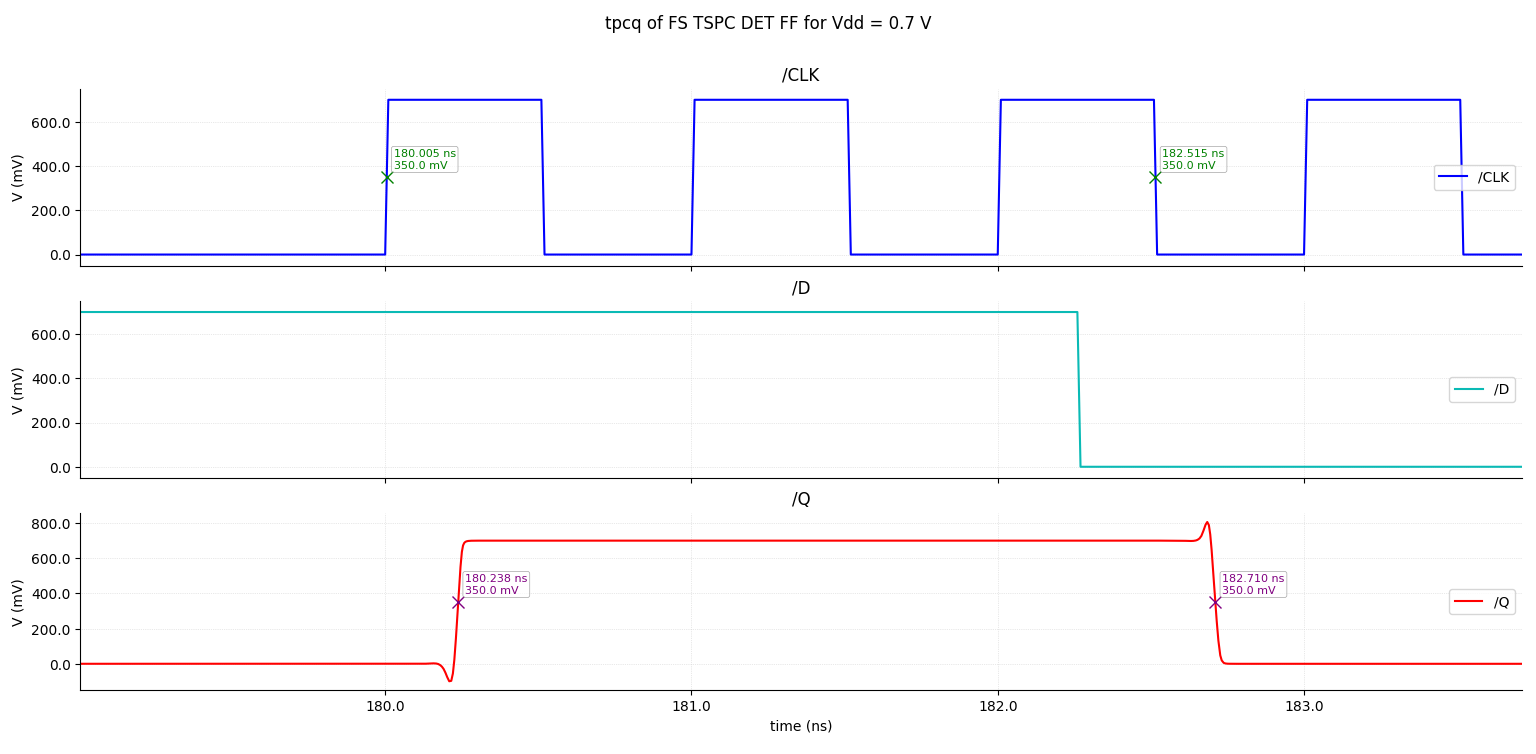

Data behind this chart, as committed beside it:
/CLK (x=0.7) X, /CLK (x=0.7) Y, /D (x=0.7) X, /D (x=0.7) Y, /Q (x=0.7) X, /Q (x=0.7) Y
0, 0, 0, 0, 0, 6.910941346348095e-08
3.90625e-14, 0, 3.90625e-14, 0.002734, 3.90625e-14, 1.333284094230619e-07
1.171875e-13, 0, 1.171875e-13, 0.008203, 1.171875e-13, 4.080397624814247e-07
1.5625e-13, 0, 1.5625e-13, 0.01094, 1.5625e-13, 5.585469862127082e-07
2.34375e-13, 0, 2.34375e-13, 0.01641, 2.34375e-13, 8.908969893012893e-07
3.906250000000001e-13, 0, 3.906250000000001e-13, 0.02734, 3.906250000000001e-13, 1.513509033577237e-06
6.666595434838133e-13, 0, 6.666595434838133e-13, 0.04667, 6.666595434838133e-13, 2.600518071253356e-06
1.21872863045144e-12, 0, 1.21872863045144e-12, 0.08531, 1.21872863045144e-12, 3.925118420350158e-06
2.285381542963921e-12, 0, 2.285381542963921e-12, 0.16, 2.285381542963921e-12, 4.730940989888149e-06
4.418687367988883e-12, 0, 4.418687367988883e-12, 0.3093, 4.418687367988883e-12, 2.406071833796352e-06
7.209343683994441e-12, 0, 7.209343683994441e-12, 0.5047, 7.209343683994441e-12, -1.955390126966598e-06
8.60467184199722e-12, 0, 8.60467184199722e-12, 0.6023, 8.60467184199722e-12, -2.981159614626859e-06
9.999999999999999e-12, 0, 9.999999999999999e-12, 0.7, 9.999999999999999e-12, -3.314214931781277e-06
1.006865118750496e-11, 0, 1.006865118750496e-11, 0.7, 1.006865118750496e-11, -3.446776525302066e-06
1.020595356251487e-11, 0, 1.020595356251487e-11, 0.7, 1.020595356251487e-11, -3.839212410506422e-06
1.027460475001983e-11, 0, 1.027460475001983e-11, 0.7, 1.027460475001983e-11, -4.071549748758914e-06
1.041190712502974e-11, 0, 1.041190712502974e-11, 0.7, 1.041190712502974e-11, -4.447668123479205e-06
1.068355991264267e-11, 0, 1.068355991264267e-11, 0.7, 1.068355991264267e-11, -5.054005931964235e-06
1.078143492384323e-11, 0, 1.078143492384323e-11, 0.7, 1.078143492384323e-11, -5.229339041129917e-06
1.097718494624436e-11, 0, 1.097718494624436e-11, 0.7, 1.097718494624436e-11, -5.517591502006949e-06
1.13686849910466e-11, 0, 1.13686849910466e-11, 0.7, 1.13686849910466e-11, -5.885926209752576e-06
1.215168508065109e-11, 0, 1.215168508065109e-11, 0.7, 1.215168508065109e-11, -5.963328309941343e-06
1.254318512545334e-11, 0, 1.254318512545334e-11, 0.7, 1.254318512545334e-11, -5.750895133213236e-06
1.332618521505783e-11, 0, 1.332618521505783e-11, 0.7, 1.332618521505783e-11, -5.024559604539836e-06
1.489218539426681e-11, 0, 1.489218539426681e-11, 0.7, 1.489218539426681e-11, -3.451792889627943e-06
1.719768728009493e-11, 0, 1.719768728009493e-11, 0.7, 1.719768728009493e-11, -1.301586938217189e-07
1.967562842673645e-11, 0, 1.967562842673645e-11, 0.7, 1.967562842673645e-11, 1.920035184038681e-06
2.263763336985677e-11, 0, 2.263763336985677e-11, 0.7, 2.263763336985677e-11, 2.741893648532e-06
2.630739671262082e-11, 0, 2.630739671262082e-11, 0.7, 2.630739671262082e-11, 2.410970254674525e-06
2.979690780691013e-11, 0, 2.979690780691013e-11, 0.7, 2.979690780691013e-11, 1.437005148665927e-06
3.272671955003296e-11, 0, 3.272671955003296e-11, 0.7, 3.272671955003296e-11, 8.017394122119367e-07
3.589241208359951e-11, 0, 3.589241208359951e-11, 0.7, 3.589241208359951e-11, 2.838570063696041e-07
4.010751382304162e-11, 0, 4.010751382304162e-11, 0.7, 4.010751382304162e-11, -1.257516294182074e-07
4.709408976324754e-11, 0, 4.709408976324754e-11, 0.7, 4.709408976324754e-11, -3.544283543697618e-07
5.874405778136219e-11, 0, 5.874405778136219e-11, 0.7, 5.874405778136219e-11, -1.875210779893355e-07
7.791373732038035e-11, 0, 7.791373732038035e-11, 0.7, 7.791373732038035e-11, 1.001437712212703e-07
1.03211255700844e-10, 0, 1.03211255700844e-10, 0.7, 1.03211255700844e-10, 1.108572040637543e-07
1.301922399470441e-10, 0, 1.301922399470441e-10, 0.7, 1.301922399470441e-10, 6.797718565470398e-08
1.634957845649398e-10, 0, 1.634957845649398e-10, 0.7, 1.634957845649398e-10, 8.978084593622411e-08
1.936718953182705e-10, 0, 1.936718953182705e-10, 0.7, 1.936718953182705e-10, 1.574948653401607e-07
2.18786282881545e-10, 0, 2.18786282881545e-10, 0.7, 2.18786282881545e-10, 2.043832614567775e-07
2.376125581832316e-10, 0, 2.376125581832316e-10, 0.7, 2.376125581832316e-10, -1.429926123169501e-08
2.548054754372364e-10, 0, 2.548054754372364e-10, 0.7, 2.548054754372364e-10, -5.36755864600062e-07
2.608090690055446e-10, 0, 2.608090690055446e-10, 0.7, 2.608090690055446e-10, -7.218632058783497e-07
2.728162561421609e-10, 0, 2.728162561421609e-10, 0.7, 2.728162561421609e-10, -2.773450052112685e-07
2.832852837923411e-10, 0, 2.832852837923411e-10, 0.7, 2.832852837923411e-10, -3.357010659183429e-07
2.929368524071263e-10, 0, 2.929368524071263e-10, 0.7, 2.929368524071263e-10, -6.220292067783626e-07
2.995458535853206e-10, 0, 2.995458535853206e-10, 0.7, 2.995458535853206e-10, 3.294867972465849e-07
3.065859548058233e-10, 0, 3.065859548058233e-10, 0.7, 3.065859548058233e-10, 1.314046251481341e-06
3.133479272502022e-10, 0, 3.133479272502022e-10, 0.7, 3.133479272502022e-10, 1.859665402823877e-06
3.221274566582337e-10, 0, 3.221274566582337e-10, 0.7, 3.221274566582337e-10, 1.636891894383107e-06
3.312232046037981e-10, 0, 3.312232046037981e-10, 0.7, 3.312232046037981e-10, 4.153530439190544e-07
3.437000062502991e-10, 0, 3.437000062502991e-10, 0.7, 3.437000062502991e-10, -4.430917062485344e-07
3.584916328141596e-10, 0, 3.584916328141596e-10, 0.7, 3.584916328141596e-10, -4.838838700279614e-07
3.779115078173218e-10, 0, 3.779115078173218e-10, 0.7, 3.779115078173218e-10, -1.147999432753447e-07
4.041539186068772e-10, 0, 4.041539186068772e-10, 0.7, 4.041539186068772e-10, 9.774318433704172e-08
4.40645263829586e-10, 0, 4.40645263829586e-10, 0.7, 4.40645263829586e-10, 8.67411855450876e-08
4.875722700323327e-10, 0, 4.875722700323327e-10, 0.7, 4.875722700323327e-10, 6.379265246862041e-08
5.494717420005502e-10, 0, 5.494717420005502e-10, 0.7, 5.494717420005502e-10, 7.719758710054522e-08
6.307634113470629e-10, 0, 6.307634113470629e-10, 0.7, 6.307634113470629e-10, 6.255591067676921e-08
... 1,704 more rows
